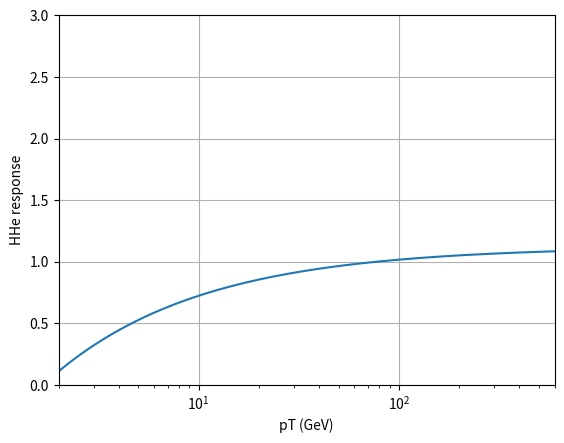

Write the Python code that produced this figure.
#!/usr/bin/env python

import matplotlib
import matplotlib.pyplot as plt
import numpy as np
import scipy
from scipy.optimize import curve_fit

x= np.arange(0.0, 1000.0, 0.01);

HHe = 1.123*(1-1.345*x**(0.421-1));



fig, ax = plt.subplots()
ax.plot(x,HHe)

ax.set(xlabel='pT (GeV)', ylabel='HHe response')
ax.grid()
ax.set_xscale('log')
ax.set_ylim([0,3])
ax.set_xlim([2,600])
plt.show()


